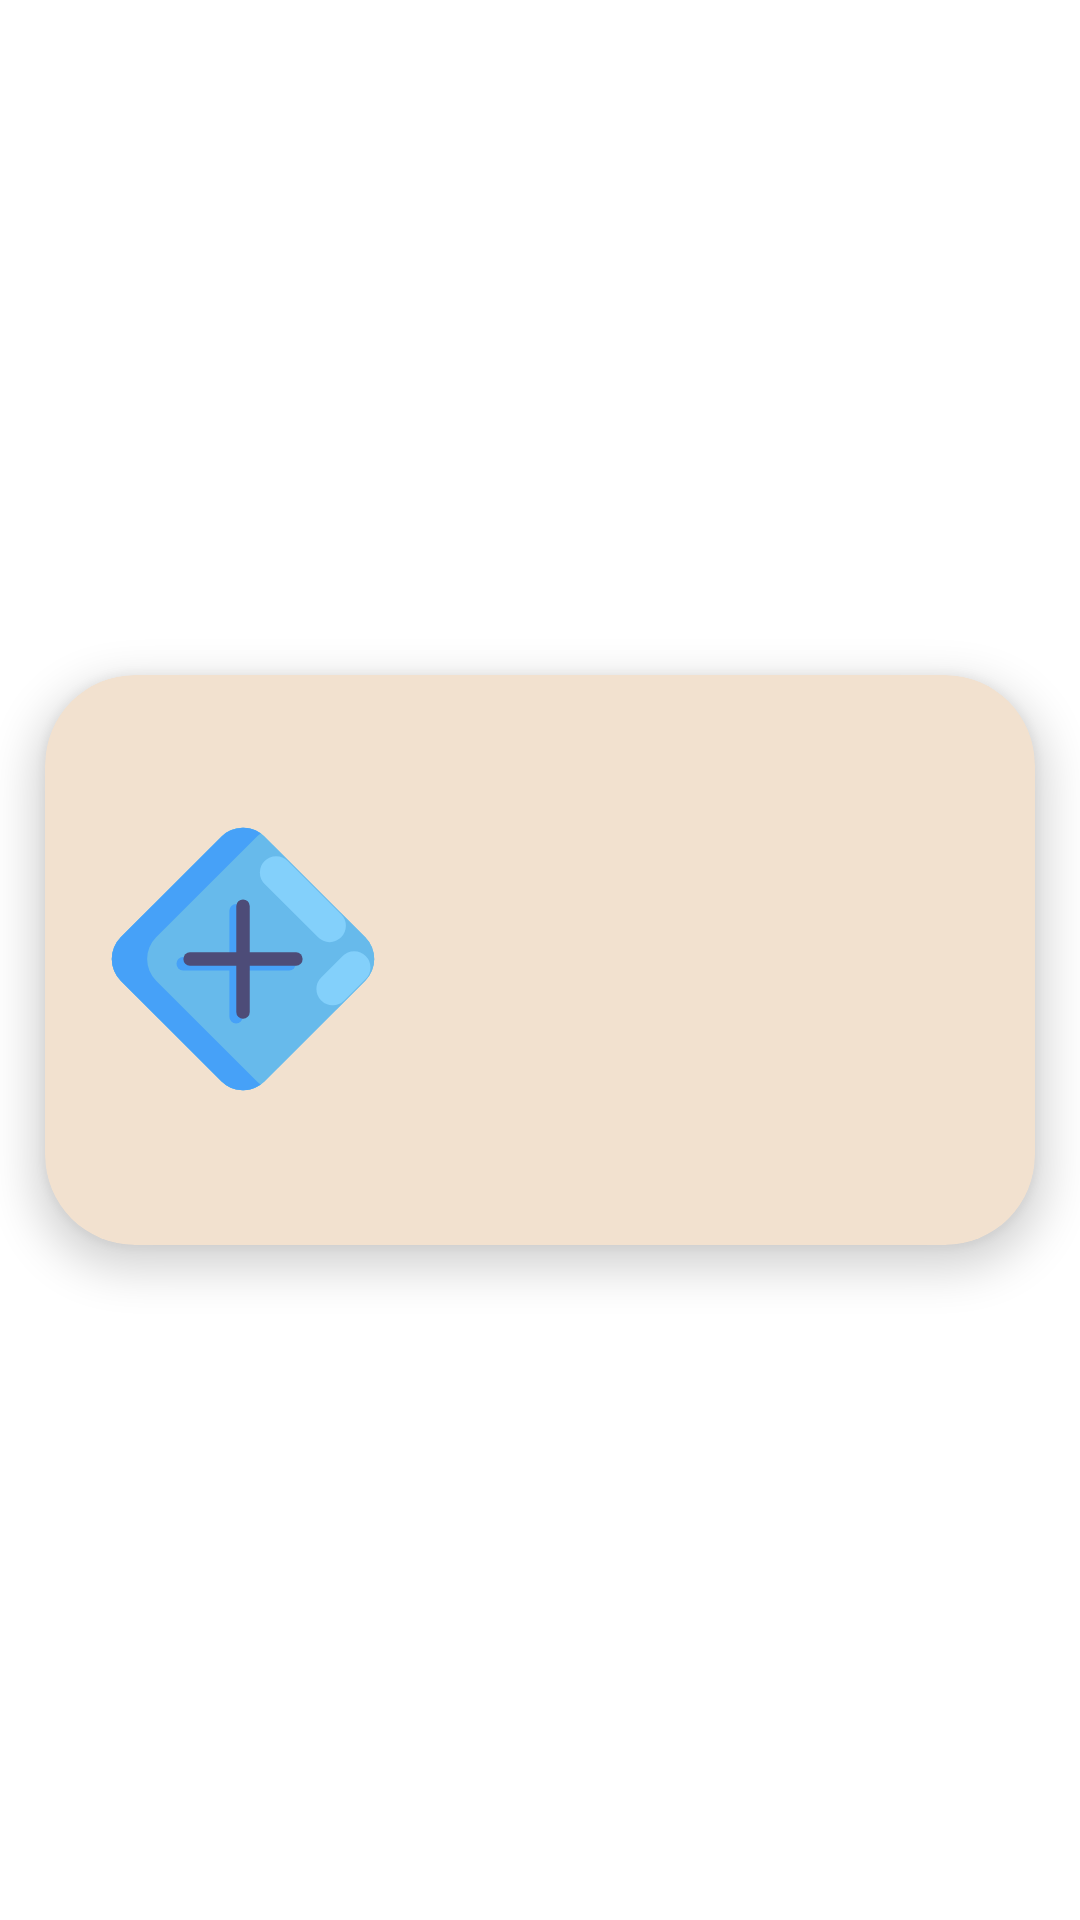

Reconstruct the res/layout file that produces this screen, plus the resources it refers to.
<!-- AndroidManifest.xml: application theme Theme.ProjectForITSchool -->
<!-- res/layout/recycler_view_math_mode_row.xml -->
<?xml version="1.0" encoding="utf-8"?>
<androidx.constraintlayout.widget.ConstraintLayout xmlns:android="http://schemas.android.com/apk/res/android"
    xmlns:app="http://schemas.android.com/apk/res-auto"
    xmlns:tools="http://schemas.android.com/tools"
    android:layout_width="match_parent"
             android:layout_height="wrap_content">

    <androidx.cardview.widget.CardView
        android:layout_width="match_parent"
        android:layout_height="wrap_content"
        app:layout_constraintBottom_toBottomOf="parent"
        app:layout_constraintEnd_toEndOf="parent"
        app:layout_constraintStart_toStartOf="parent"
        android:layout_marginTop="15dp"
        android:layout_marginBottom="15dp"
        android:layout_marginStart="15dp"
        android:layout_marginEnd="15dp"
        app:cardBackgroundColor="@color/beige"
        app:cardCornerRadius="30dp"
        app:cardElevation="8dp"
        app:layout_constraintTop_toTopOf="parent">

        <androidx.constraintlayout.widget.ConstraintLayout
            android:layout_width="match_parent"
            android:layout_height="190dp">

            <ImageView
                android:id="@+id/imageView_game_result_logo"
                android:layout_width="100dp"
                android:layout_height="100dp"
                android:layout_marginStart="16dp"
                android:layout_marginTop="54dp"
                android:layout_marginBottom="54dp"
                app:layout_constraintBottom_toBottomOf="parent"
                app:layout_constraintStart_toStartOf="parent"
                app:layout_constraintTop_toTopOf="parent"
                app:layout_constraintVertical_bias="0.533"
                app:srcCompat="@drawable/ic_plus_logo" />

            <TextView
                android:id="@+id/textView_date_in_row"
                android:layout_width="260dp"
                android:layout_height="46dp"
                android:layout_marginStart="16dp"
                android:fontFamily="@font/montserrat"
                android:text=""
                android:textColor="@color/dark_blue"
                android:textSize="15dp"
                android:gravity="center_vertical"
                android:textStyle="bold"
                app:layout_constraintStart_toEndOf="@+id/imageView_game_result_logo"
                app:layout_constraintTop_toTopOf="parent" />

            <TextView
                android:id="@+id/textView_correct_answers_counter_in_row"
                android:layout_width="260dp"
                android:layout_height="46dp"
                android:gravity="center_vertical"
                android:layout_marginStart="16dp"
                android:layout_marginTop="2dp"
                android:fontFamily="@font/montserrat"
                android:text=""
                android:textColor="@color/dark_blue"
                android:textSize="15dp"
                android:textStyle="bold"
                app:layout_constraintStart_toEndOf="@+id/imageView_game_result_logo"
                app:layout_constraintTop_toBottomOf="@+id/textView_date_in_row" />

            <TextView
                android:id="@+id/textView_average_answers_counter_in_row"
                android:layout_width="260dp"
                android:layout_height="46dp"
                android:layout_marginStart="16dp"
                android:gravity="center_vertical"
                android:layout_marginTop="2dp"
                android:fontFamily="@font/montserrat"
                android:text=""
                android:textColor="@color/dark_blue"
                android:textSize="15dp"
                android:textStyle="bold"
                app:layout_constraintStart_toEndOf="@+id/imageView_game_result_logo"
                app:layout_constraintTop_toBottomOf="@+id/textView_correct_answers_counter_in_row" />

            <TextView
                android:id="@+id/textView_game_duration_in_row"
                android:layout_width="260dp"
                android:layout_height="46dp"
                android:gravity="center_vertical"
                android:layout_marginStart="16dp"
                android:layout_marginTop="2dp"
                android:fontFamily="@font/montserrat"
                android:text=""
                android:textColor="@color/dark_blue"
                android:textSize="15dp"
                android:textStyle="bold"
                app:layout_constraintStart_toEndOf="@+id/imageView_game_result_logo"
                app:layout_constraintTop_toBottomOf="@+id/textView_average_answers_counter_in_row" />

        </androidx.constraintlayout.widget.ConstraintLayout>
    </androidx.cardview.widget.CardView>
</androidx.constraintlayout.widget.ConstraintLayout>
<!-- resources referenced by this layout -->
<resources>
  <color name="beige">#F2E1CF</color>
  <color name="dark_blue">#005185</color>
  <!-- drawable ic_plus_logo: vector/xml drawable (drawable, 2123 chars, omitted) -->
  <style name="Theme.ProjectForITSchool" parent="Theme.MaterialComponents.DayNight.NoActionBar">
          
          <item name="colorPrimary">@color/beige</item>
          <item name="colorPrimaryVariant">@color/dark_blue</item>
          <item name="colorOnPrimary">@color/beige</item>
          
          <item name="colorSecondary">@color/dark_blue</item>
          <item name="colorSecondaryVariant">@color/dark_blue</item>
          <item name="colorOnSecondary">@color/dark_blue</item>
          
          <item name="android:statusBarColor">?attr/colorPrimaryVariant</item>
          <item name="android:navigationBarColor">@color/dark_blue</item>
  
          
      </style>
</resources>
